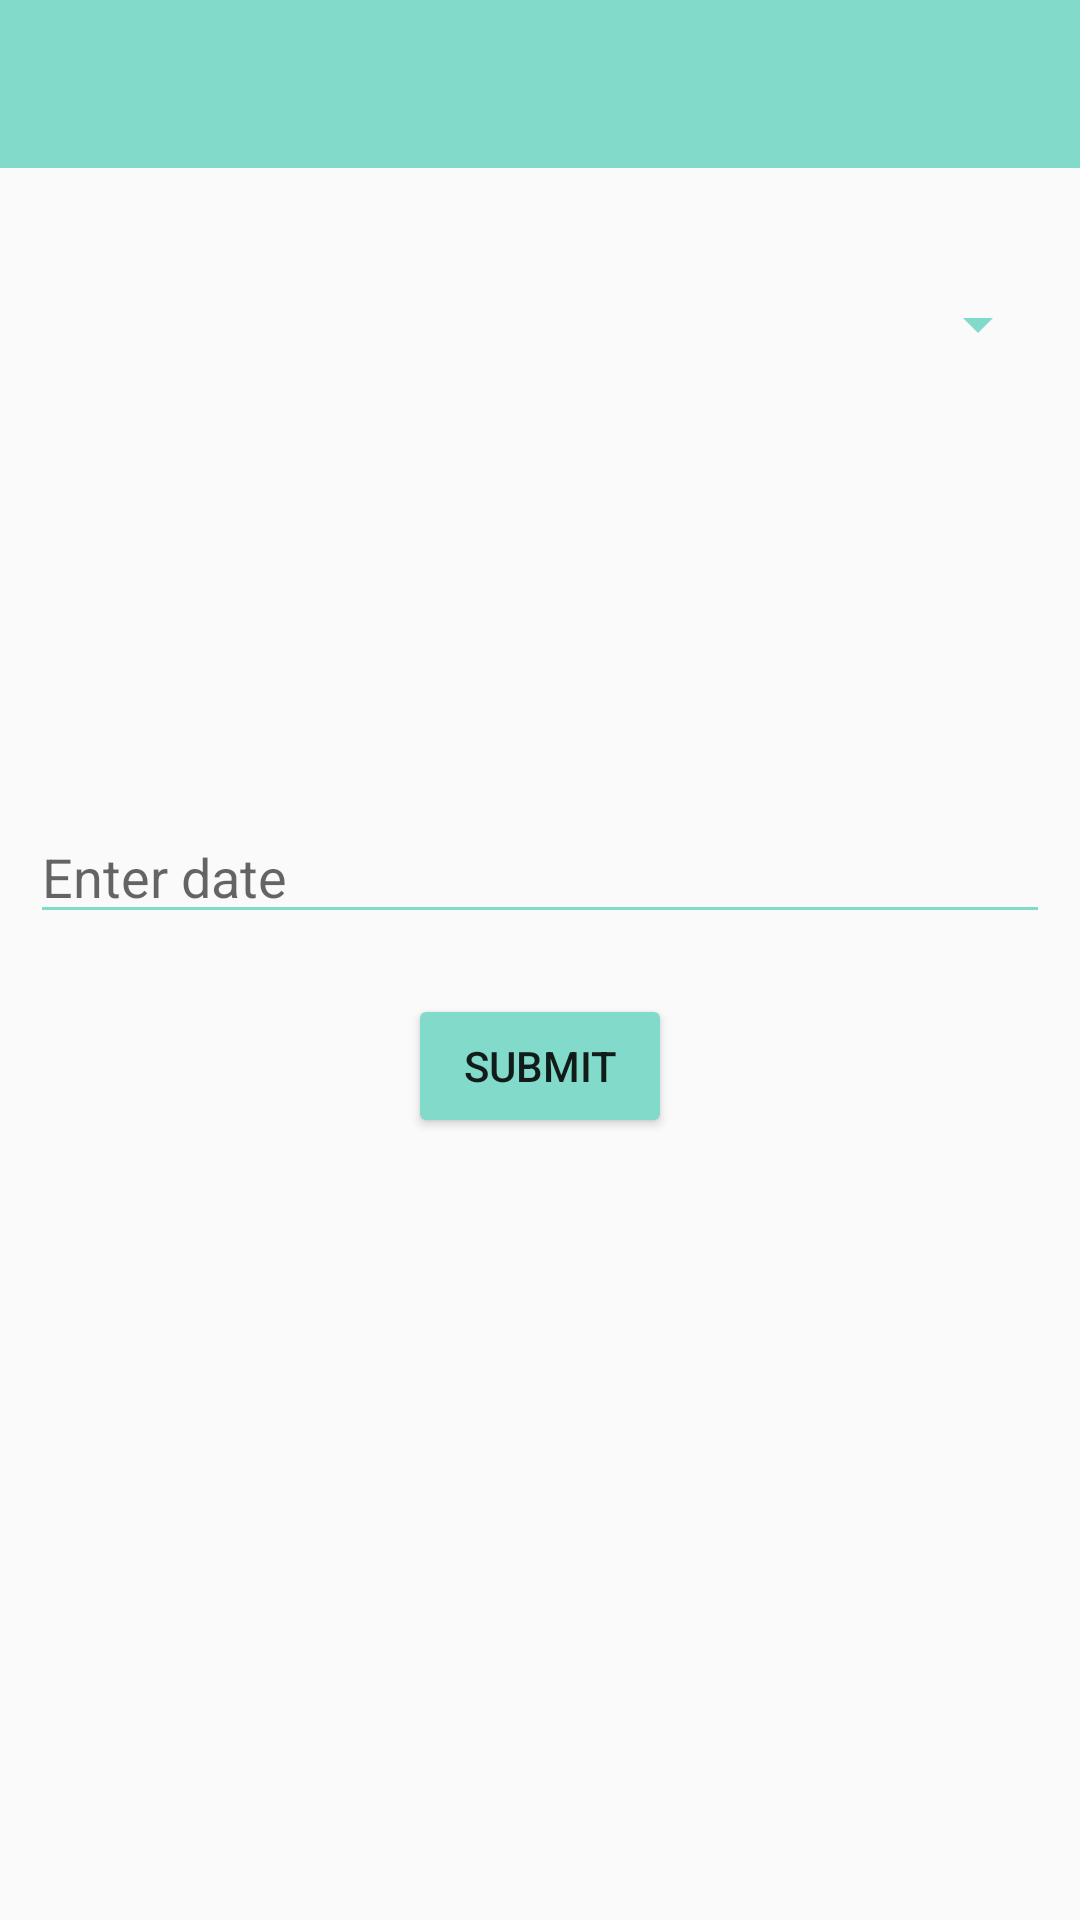

The Android layout XML behind this screen, and the referenced resources:
<!-- AndroidManifest.xml: application theme AppTheme -->
<!-- res/layout/activity_teacher.xml -->
<?xml version="1.0" encoding="utf-8"?>
<LinearLayout xmlns:android="http://schemas.android.com/apk/res/android"
    xmlns:app="http://schemas.android.com/apk/res-auto"
    xmlns:tools="http://schemas.android.com/tools"
    android:layout_width="match_parent"
    android:layout_height="match_parent"
    android:orientation="vertical"
    tools:context="com.apkglobal.onlineattendence.SharedPreference.TeacherActivity">

    <android.support.v7.widget.Toolbar
        android:layout_width="match_parent"
        android:layout_height="wrap_content"
        android:id="@+id/toolbar"
        android:background="@color/colorAccent">
    </android.support.v7.widget.Toolbar>
    <LinearLayout
        android:layout_width="match_parent"
        android:layout_height="match_parent"
        android:orientation="vertical"
        android:layout_margin="@dimen/layout_margin">
    <Spinner
        android:layout_width="match_parent"
        android:layout_height="wrap_content"
        android:id="@+id/spinner2"
        android:backgroundTint="@color/colorAccent"
        android:layout_marginTop="30dp">

    </Spinner>
    <EditText
        android:id="@+id/et_date"
        android:layout_width="match_parent"
        android:layout_height="wrap_content"
        android:clickable="true"
        android:editable="false"
        android:backgroundTint="@color/colorAccent"
        android:layout_marginTop="150dp"
        android:hint="Enter date"/>
    <Button
        android:layout_width="wrap_content"
        android:layout_height="wrap_content"
        android:id="@+id/btn_submitattend"
        android:gravity="center"
        android:backgroundTint="@color/colorAccent"
        android:layout_gravity="center"
        android:layout_marginTop="20dp"
        android:text="Submit"/>

    </LinearLayout>



</LinearLayout>
<!-- resources referenced by this layout -->
<resources>
  <color name="colorAccent">#82daca</color>
  <dimen name="layout_margin">10dp</dimen>
  <style name="AppTheme" parent="Theme.AppCompat.Light.DarkActionBar">
          
          <item name="colorPrimary">@color/colorPrimary</item>
          <item name="colorPrimaryDark">@color/colorPrimaryDark</item>
          <item name="colorAccent">@color/colorAccent</item>
          <item name="windowActionBar">false</item>
          <item name="windowNoTitle">true</item>
      </style>
  <color name="colorPrimary">#82daca</color>
  <color name="colorPrimaryDark">#26a69a</color>
</resources>
